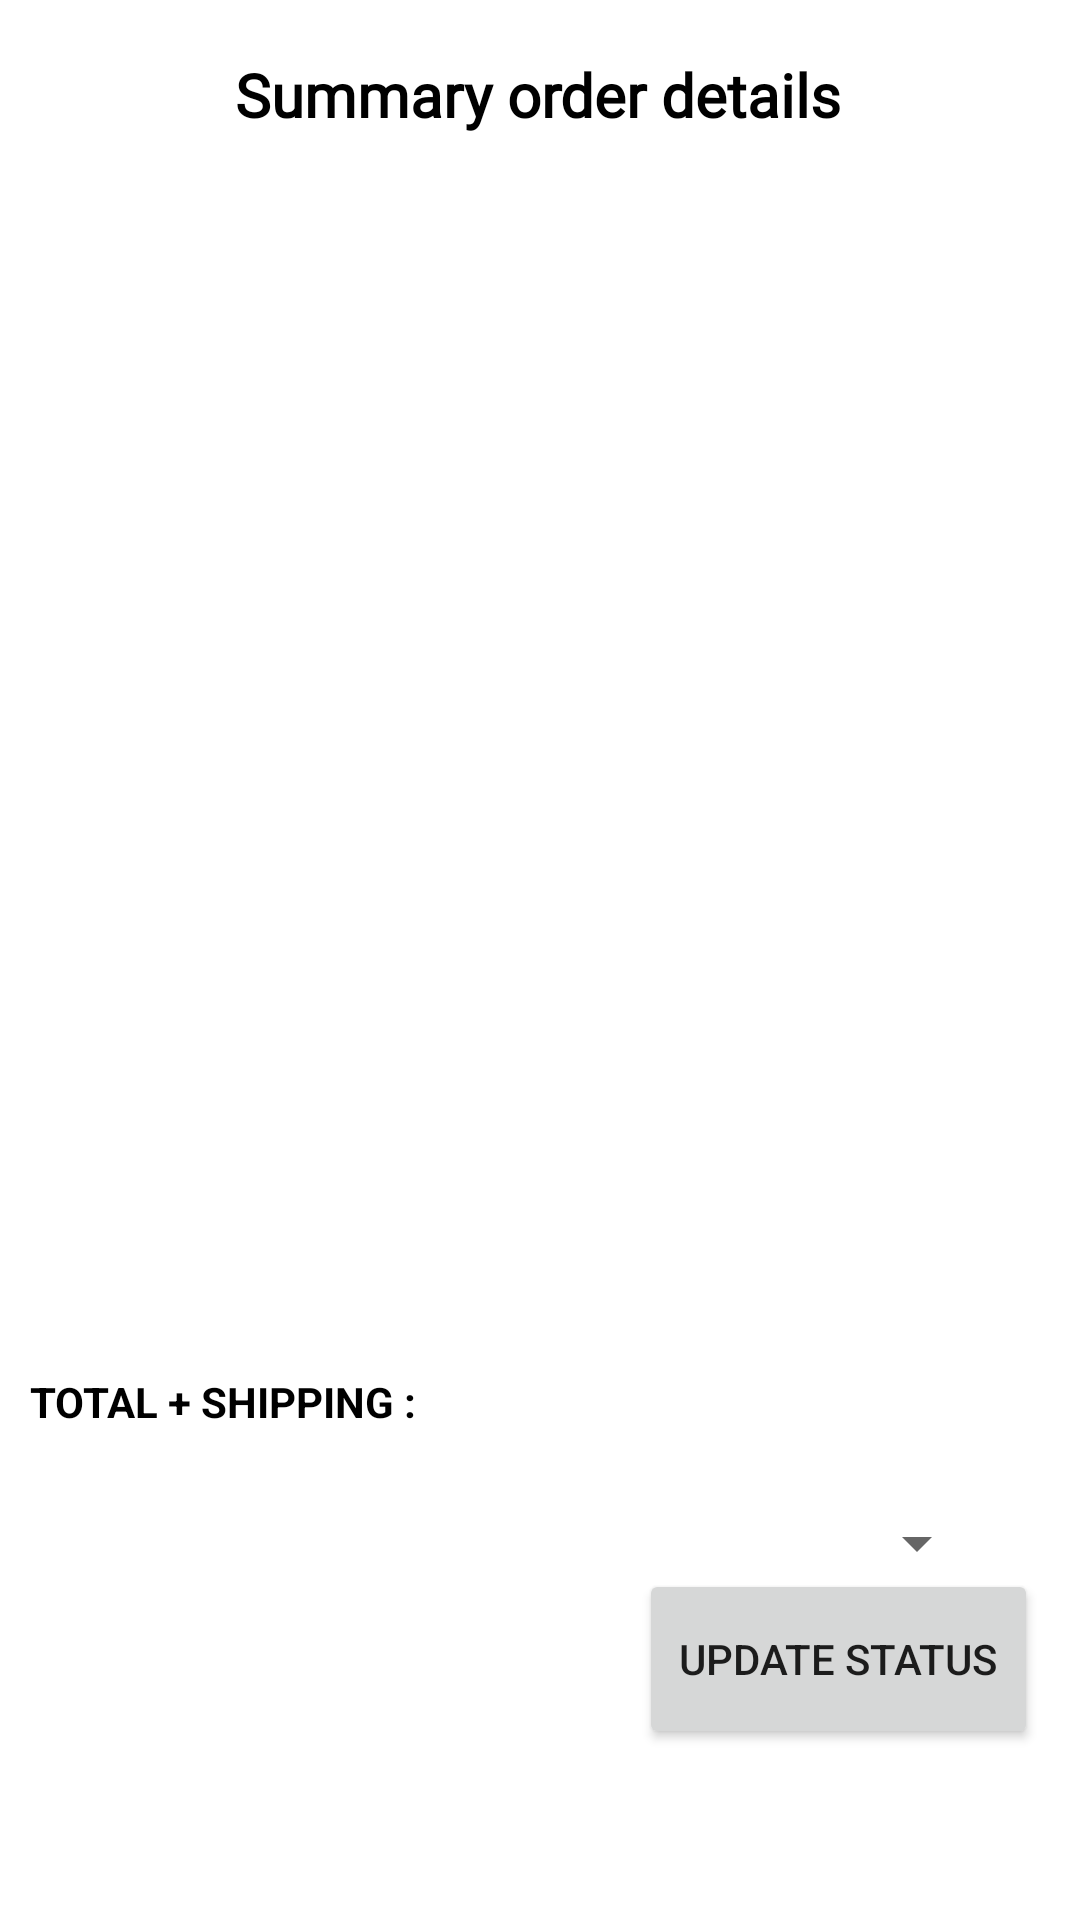

This screen was rendered from an Android layout file. Write that file and the resources it references.
<!-- AndroidManifest.xml: application theme Theme.NamaProjectFirebase -->
<!-- res/layout/update_order.xml -->
<?xml version="1.0" encoding="utf-8"?>
<androidx.constraintlayout.widget.ConstraintLayout xmlns:android="http://schemas.android.com/apk/res/android"
    xmlns:app="http://schemas.android.com/apk/res-auto"
    xmlns:tools="http://schemas.android.com/tools"
    android:layout_width="match_parent"
    android:layout_height="match_parent"
    tools:context=".FinalCheck">


    <ScrollView
        android:id="@+id/scrollView2"
        android:layout_width="fill_parent"
        android:layout_height="550dp"
        android:layout_weight="1"
        android:background="@color/browser_actions_bg_grey"
        android:dividerHeight="1dp"
        android:fillViewport="true"
        android:padding="10dp"
        android:paddingBottom="57dp"
        android:scrollbars="none"
        app:layout_constraintStart_toStartOf="parent"
        app:layout_constraintTop_toTopOf="parent">

        <TableLayout
            android:id="@+id/myTableLayout"
            android:layout_width="match_parent"
            android:layout_height="match_parent"
            android:layout_marginStart="8dp"
            android:layout_marginTop="8dp"
            android:layout_marginEnd="8dp"
            android:layout_marginBottom="8dp"
            android:fillViewport="true"
            android:orientation="horizontal"

            android:paddingBottom="30dp"
            app:layout_constraintBottom_toBottomOf="parent"
            app:layout_constraintEnd_toEndOf="parent"
            app:layout_constraintStart_toStartOf="parent"
            app:layout_constraintTop_toTopOf="parent">


            <TableRow
                android:id="@+id/firstRow"
                android:layout_width="356dp"
                android:layout_height="match_parent">

                <TextView
                    android:id="@+id/orderFinalDetails"
                    android:layout_width="wrap_content"
                    android:layout_height="wrap_content"
                    android:layout_marginLeft="60dp"
                    android:fontFamily="@font/aldrich"
                    android:text="Summary order details"
                    android:textAlignment="center"
                    android:textColor="@color/black"
                    android:textSize="20dp"
                    android:textStyle="bold" />
            </TableRow>
        </TableLayout>

    </ScrollView>


    <TextView
        android:id="@+id/sumTotalForThisOrder"
        android:layout_width="match_parent"
        android:layout_height="50dp"
        android:layout_marginLeft="5dp"
        android:layout_marginRight="5dp"
        android:paddingLeft="5dp"
        android:paddingTop="5dp"
        android:text="TOTAL + SHIPPING : "
        android:textColor="@color/black"
        android:textStyle="bold"
        app:layout_constraintBottom_toBottomOf="parent"
        app:layout_constraintEnd_toEndOf="parent"
        app:layout_constraintStart_toStartOf="parent"
        app:layout_constraintTop_toTopOf="parent"
        app:layout_constraintVertical_bias="0.767">

    </TextView>
////////////
    <Spinner
        android:id="@+id/spinner2"
        android:layout_width="300dp"
        android:layout_height="40dp"
        android:popupBackground="@color/white"
        app:layout_constraintBottom_toBottomOf="parent"
        app:layout_constraintEnd_toEndOf="parent"
        app:layout_constraintHorizontal_bias="0.494"
        app:layout_constraintStart_toStartOf="parent"
        app:layout_constraintTop_toTopOf="parent"
        app:layout_constraintVertical_bias="0.824"
        tools:ignore="MissingConstraints" />///

    <androidx.appcompat.widget.AppCompatButton
        android:id="@+id/shipmentTypeUpdateBtn"
        android:layout_width="133dp"
        android:layout_height="60dp"
        android:onClick="updateStatusOfOrder"
        android:text="Update Status"
        app:layout_constraintBottom_toBottomOf="parent"
        app:layout_constraintEnd_toEndOf="parent"
        app:layout_constraintHorizontal_bias="0.938"
        app:layout_constraintStart_toStartOf="parent"
        app:layout_constraintTop_toTopOf="parent"
        app:layout_constraintVertical_bias="0.902"></androidx.appcompat.widget.AppCompatButton>


</androidx.constraintlayout.widget.ConstraintLayout>
<!-- resources referenced by this layout -->
<resources>
  <style name="Theme.NamaProjectFirebase" parent="Theme.MaterialComponents.DayNight.NoActionBar">
          
          <item name="colorPrimary">@color/purple_500</item>
          <item name="colorPrimaryVariant">@color/purple_700</item>
          <item name="colorOnPrimary">@color/white</item>
          
          <item name="colorSecondary">@color/teal_200</item>
          <item name="colorSecondaryVariant">@color/teal_700</item>
          <item name="colorOnSecondary">@color/black</item>
          
          <item name="android:statusBarColor" tools:targetApi="l">?attr/colorPrimaryVariant</item>
          
      </style>
  <!-- not gathered from this repository: default colours our renderer supplied (Android Studio template values) -->
  <color name="purple_500">#FF6200EE</color>
  <color name="purple_700">#FF3700B3</color>
  <color name="teal_200">#FF03DAC5</color>
  <color name="teal_700">#FF018786</color>
  <color name="black">#FF000000</color>
  <color name="white">#FFFFFFFF</color>
</resources>
